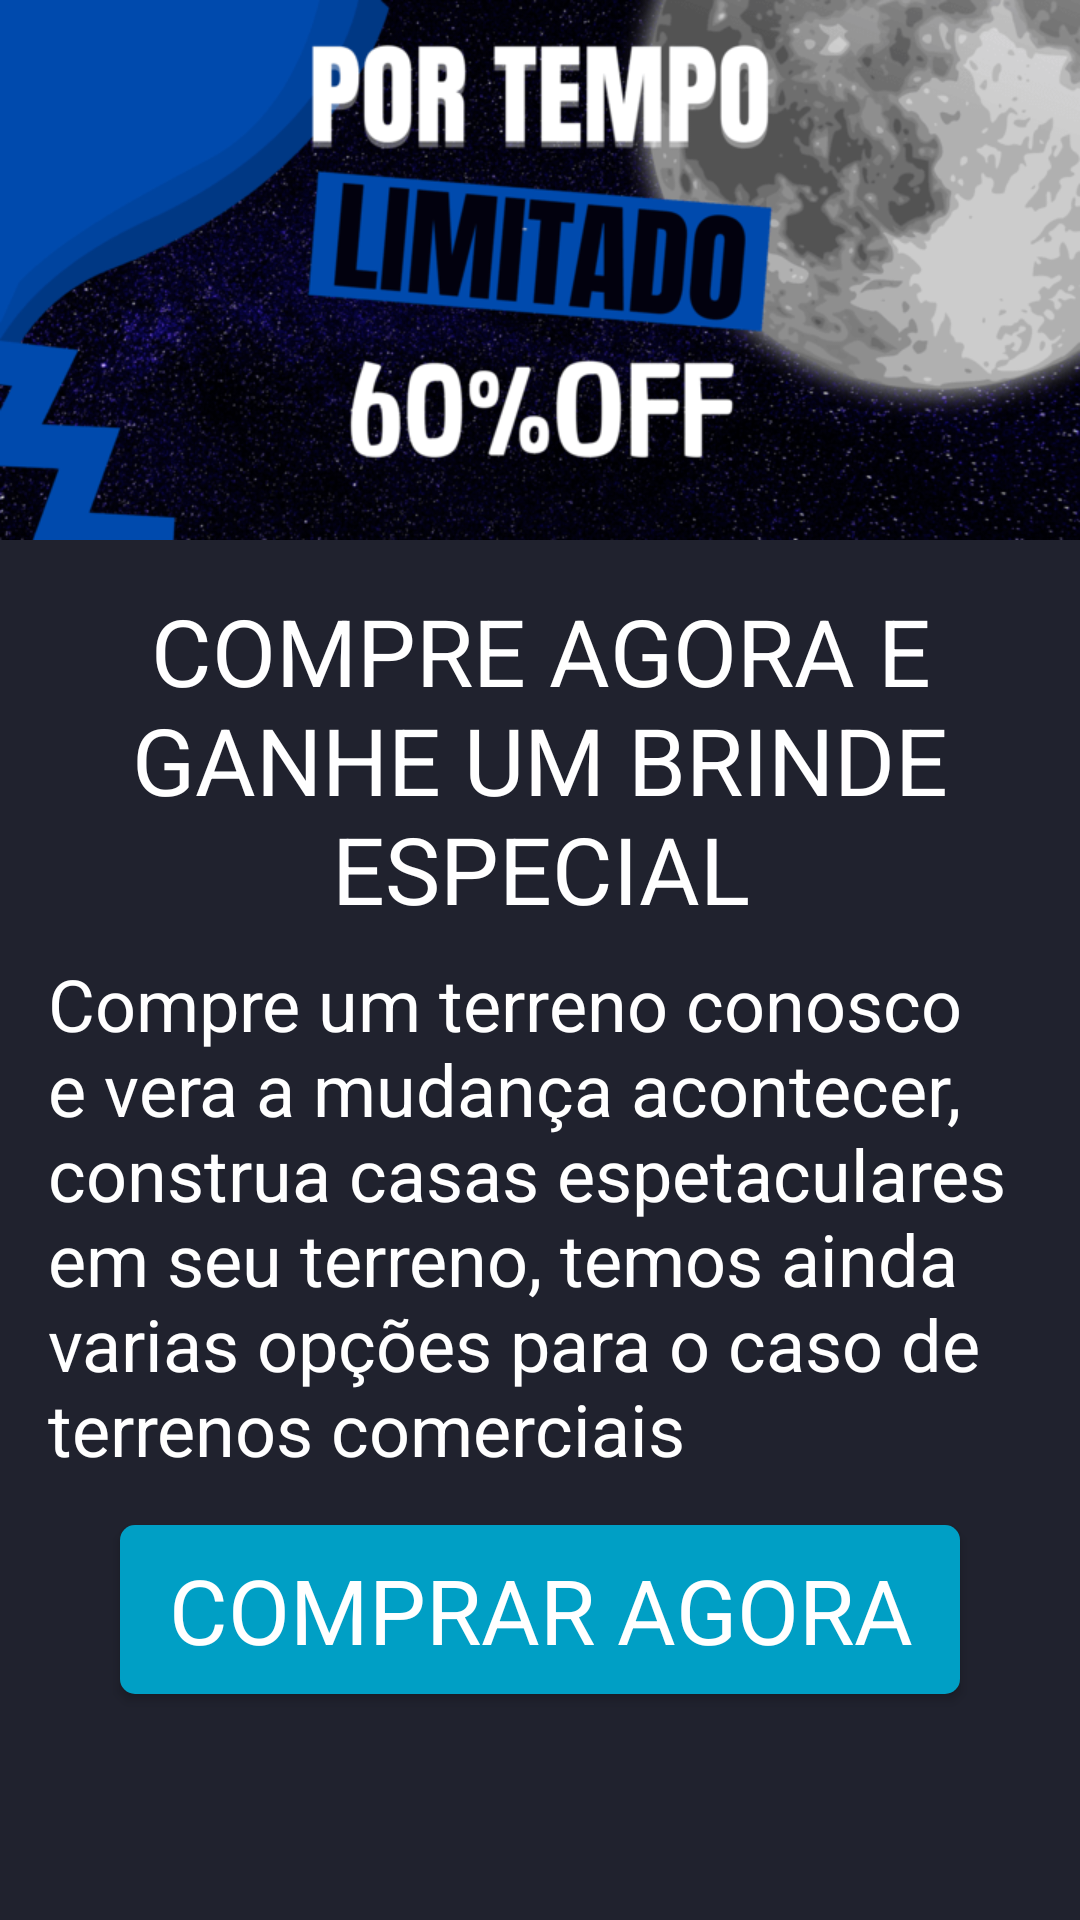

Produce the Android XML layout that renders to this screen, including the resource entries it uses.
<!-- AndroidManifest.xml: application theme AppTheme -->
<!-- res/layout/fragment_home.xml -->
<?xml version="1.0" encoding="utf-8"?>
<FrameLayout xmlns:android="http://schemas.android.com/apk/res/android"
    xmlns:app="http://schemas.android.com/apk/res-auto"
    xmlns:tools="http://schemas.android.com/tools"
    android:layout_width="match_parent"
    android:layout_height="match_parent"
    tools:context=".fragment.HomeFragment">

    <LinearLayout
        android:id="@+id/conteudo_layout"
        android:layout_width="match_parent"
        android:layout_height="wrap_content"
        android:orientation="vertical"
        app:layout_constraintTop_toBottomOf="@+id/topbar_layout"
        tools:layout_editor_absoluteX="-32dp">

        <ImageView
            android:id="@+id/imageView"
            android:layout_width="match_parent"
            android:layout_height="wrap_content"
            android:adjustViewBounds="true"
            android:contentDescription="@string/oferta_home_imagedescription"
            android:scaleType="fitStart"
            app:srcCompat="@drawable/anton" />

        <TextView
            android:id="@+id/textView4"
            android:layout_width="match_parent"
            android:layout_height="wrap_content"
            android:layout_marginStart="16dp"
            android:layout_marginLeft="16dp"
            android:layout_marginTop="16dp"
            android:layout_marginEnd="16dp"
            android:layout_marginRight="16dp"
            android:gravity="center"
            android:text="@string/title_home_text"
            android:textAllCaps="true"
            android:textSize="31sp"
            app:fontFamily="@font/roboto_black" />

        <TextView
            android:id="@+id/textView5"
            android:layout_width="match_parent"
            android:layout_height="wrap_content"
            android:layout_marginStart="16dp"
            android:layout_marginLeft="16dp"
            android:layout_marginTop="8dp"
            android:layout_marginEnd="16dp"
            android:layout_marginRight="16dp"
            android:text="@string/desc_home_text"
            android:textSize="24sp"
            app:fontFamily="@font/roboto_condensed_regular" />

        <Button
            android:id="@+id/btnComprarAgora"
            android:layout_width="wrap_content"
            android:layout_height="wrap_content"
            android:layout_gravity="center_horizontal"
            android:layout_marginTop="16dp"
            android:layout_marginBottom="32dp"
            android:background="@drawable/back_btn_comprar"
            android:text="@string/comprar_agora_button_text"
            android:textAllCaps="true"
            android:textSize="30sp"
            app:fontFamily="@font/roboto_black" />

    </LinearLayout>

</FrameLayout>
<!-- resources referenced by this layout -->
<resources>
  <!-- drawable anton: png bitmap (drawable, 108748 bytes) -->
  <!-- drawable back_btn_comprar (drawable) -->
  <?xml version="1.0" encoding="utf-8"?>
  <selector xmlns:android="http://schemas.android.com/apk/res/android">
      <item android:state_pressed="true">
          <shape >
              <solid android:color="@color/colorPrimaryDark"/>
              <corners android:radius="5dp"/>
              <padding android:bottom="8dp" android:left="16dp" android:right="16dp" android:top="8dp"/>
          </shape>
      </item>
      <item android:state_pressed="false">
          <shape >
              <solid android:color="@color/colorPrimary"/>
              <corners android:radius="5dp"/>
              <padding android:bottom="8dp" android:left="16dp" android:right="16dp" android:top="8dp"/>
          </shape>
      </item>
  </selector>
  <string name="comprar_agora_button_text">COMPRAR AGORA</string>
  <string name="desc_home_text">Compre um terreno conosco e vera a mudança acontecer, construa casas espetaculares em seu terreno, temos ainda varias opções para o caso de terrenos comerciais </string>
  <string name="oferta_home_imagedescription">Pore tempo limitado 60% OFF</string>
  <string name="title_home_text">COMPRE AGORA E GANHE UM BRINDE ESPECIAL</string>
  <style name="AppTheme" parent="Theme.AppCompat.Light.DarkActionBar">
          
          <item name="colorPrimary">@color/colorPrimary</item>
          <item name="colorPrimaryDark">@color/colorPrimaryDark</item>
          <item name="colorAccent">@color/colorAccent</item>
          <item name="android:colorBackground">@color/background</item>
          <item name="android:textColor">@color/textColor</item>
      </style>
  <color name="colorPrimaryDark">#008EAF</color>
  <color name="colorPrimary">#009FC5</color>
  <color name="colorAccent">#13CE66</color>
  <color name="background">#20222E</color>
  <color name="textColor">#FFF</color>
</resources>
